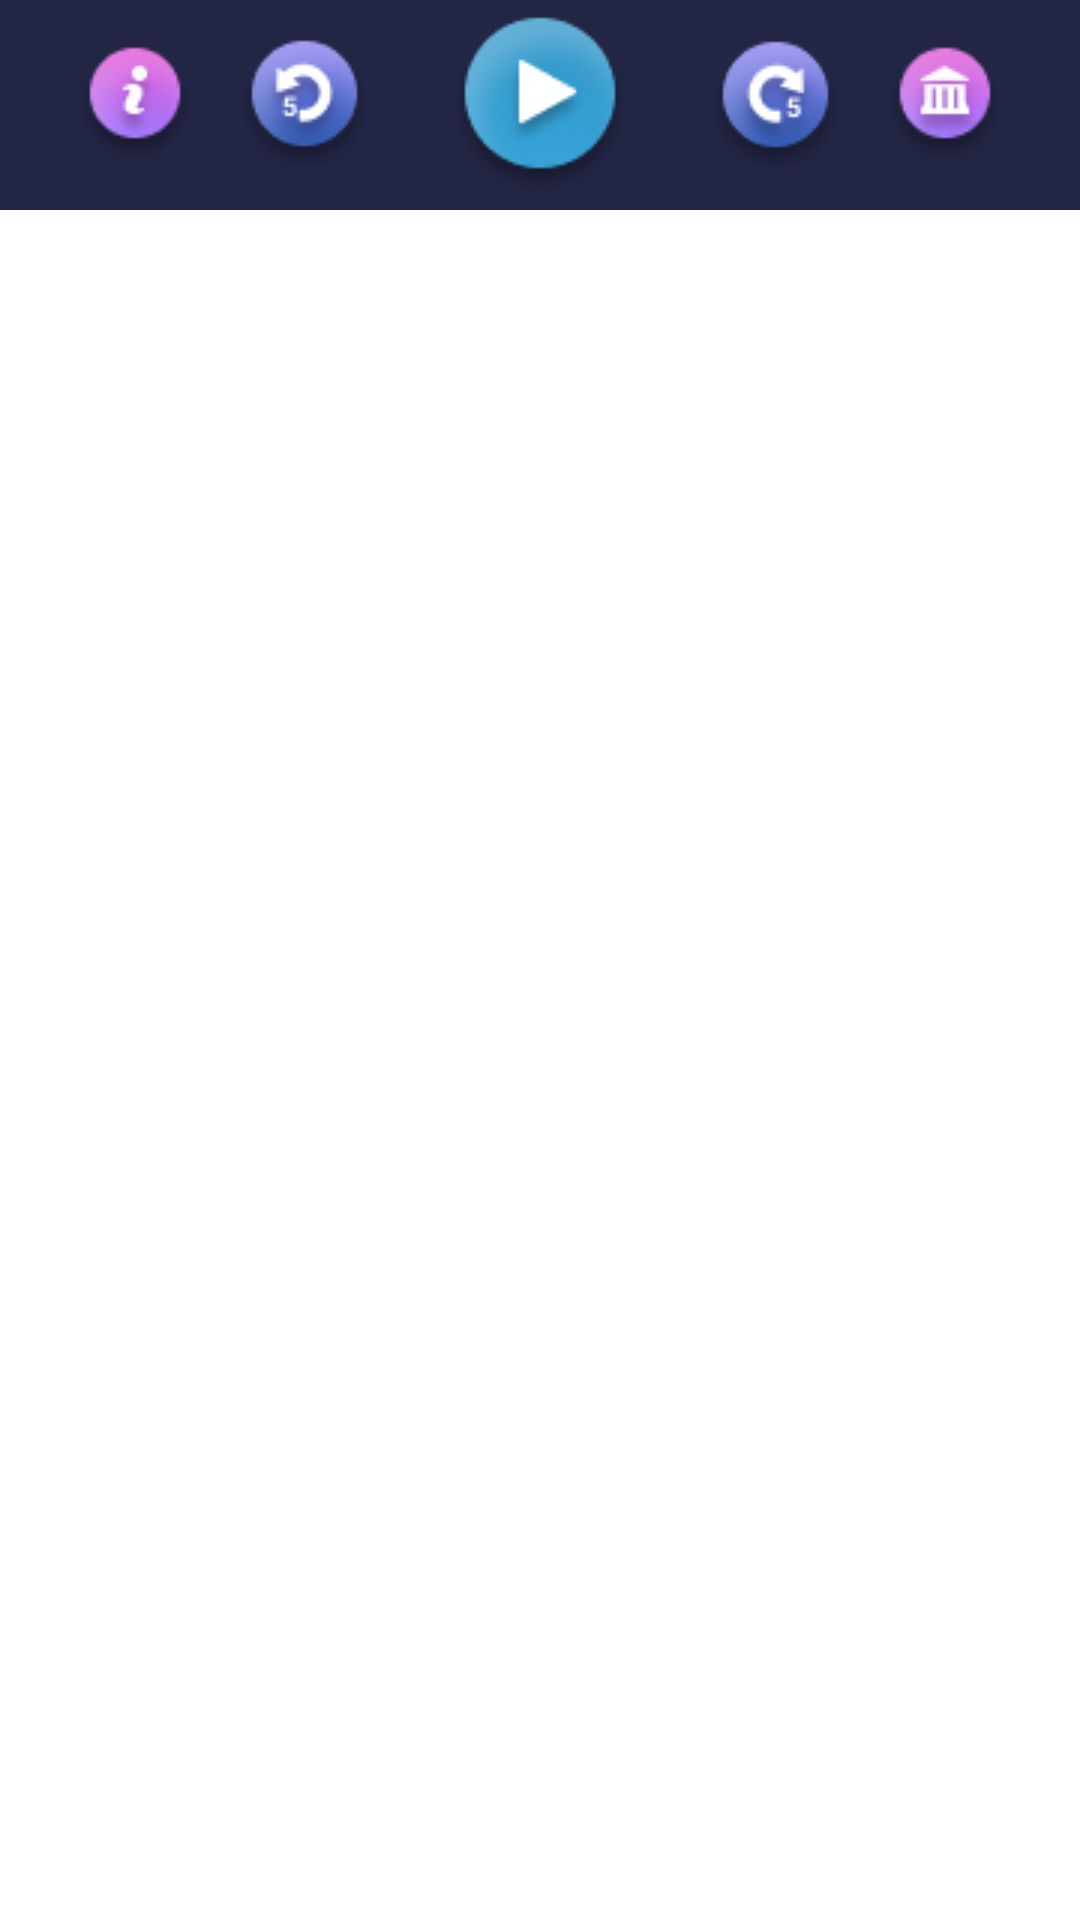

Write the Android layout XML for this screen, with the resource values it uses.
<!-- AndroidManifest.xml: application theme Theme.WeGoTrip -->
<!-- res/layout/bottom_sheet.xml -->
<?xml version="1.0" encoding="utf-8"?>
<LinearLayout
    xmlns:android="http://schemas.android.com/apk/res/android"
    xmlns:app="http://schemas.android.com/apk/res-auto"
    xmlns:tools="http://schemas.android.com/tools"
    android:gravity="top"
    android:layout_width="match_parent"
    android:layout_height="match_parent"
    android:orientation="vertical">

    
    <androidx.constraintlayout.widget.ConstraintLayout
        android:id="@+id/header_layout"
        android:layout_width="match_parent"
        android:layout_height="70dp"
        android:orientation="horizontal"
        android:clickable="true"
        android:background="#222544"
        android:gravity="start"
        android:focusable="true">

        <ImageButton
            android:id="@+id/imageButton_dehaze"
            android:layout_width="wrap_content"
            android:layout_height="wrap_content"
            android:layout_marginStart="24dp"
            android:background="@android:color/transparent"
            android:src="@drawable/i"
            app:layout_constraintBottom_toBottomOf="parent"
            app:layout_constraintStart_toStartOf="parent"
            app:layout_constraintTop_toTopOf="parent"></ImageButton>

        <ImageButton
            android:id="@+id/imageButton_flash_forward"
            android:layout_width="wrap_content"
            android:layout_height="wrap_content"
            android:layout_marginStart="24dp"
            android:src="@drawable/rewi2"
            android:background="@android:color/transparent"
            app:layout_constraintBottom_toBottomOf="parent"
            app:layout_constraintStart_toEndOf="@+id/imageButton_play"
            app:layout_constraintTop_toTopOf="parent"
            app:layout_constraintVertical_bias="0.523"></ImageButton>

        <ImageButton
            android:id="@+id/imageButton_play"
            android:layout_width="wrap_content"
            android:layout_height="wrap_content"
            android:src="@drawable/play"
            android:background="@android:color/transparent"
            app:layout_constraintBottom_toBottomOf="parent"
            app:layout_constraintEnd_toEndOf="parent"
            app:layout_constraintStart_toStartOf="parent"
            app:layout_constraintTop_toTopOf="parent"></ImageButton>

        <ImageButton
            android:id="@+id/imageButton_replay_back"
            android:layout_width="wrap_content"
            android:layout_height="wrap_content"
            android:layout_marginEnd="24dp"
            android:src="@drawable/rewi1"
            android:background="@android:color/transparent"
            app:layout_constraintBottom_toBottomOf="parent"
            app:layout_constraintEnd_toStartOf="@+id/imageButton_play"
            app:layout_constraintTop_toTopOf="parent"></ImageButton>


        <ImageButton
            android:id="@+id/imageButton_list_stages"
            android:layout_width="wrap_content"
            android:layout_height="wrap_content"
            android:layout_marginEnd="24dp"
            android:background="@android:color/transparent"
            android:src="@drawable/mus"
            app:layout_constraintBottom_toBottomOf="parent"
            app:layout_constraintEnd_toEndOf="parent"
            app:layout_constraintTop_toTopOf="parent"></ImageButton>


    </androidx.constraintlayout.widget.ConstraintLayout>



    <TextView
        android:id="@+id/text_view_stage_text"
        android:paddingStart="5dp"
        android:paddingEnd="5dp"
        android:textSize="20sp"
        android:layout_marginTop="30dp"
        android:textColor="@color/white"
        android:focusableInTouchMode="true"
        android:focusable="true"
        android:scrollbars = "vertical"
        android:layout_width="wrap_content"
        android:gravity="top"
        android:layout_height="match_parent">
    </TextView>

    <RelativeLayout
        android:layout_width="match_parent"
        android:layout_height="match_parent"
        android:layout_alignParentStart="true"
        android:layout_alignParentTop="true"
        android:layout_marginStart="-2dp"
        android:layout_marginTop="-6dp">



    </RelativeLayout>


</LinearLayout>
<!-- resources referenced by this layout -->
<resources>
  <!-- drawable i: png bitmap (drawable, 3018 bytes) -->
  <!-- drawable mus: png bitmap (drawable, 3026 bytes) -->
  <!-- drawable play: png bitmap (drawable, 5318 bytes) -->
  <!-- drawable rewi1: png bitmap (drawable, 3833 bytes) -->
  <!-- drawable rewi2: png bitmap (drawable, 3841 bytes) -->
  <style name="Theme.WeGoTrip" parent="Theme.MaterialComponents.DayNight.NoActionBar">
          
          <item name="colorPrimary">@color/purple_500</item>
          <item name="colorPrimaryVariant">@color/purple_700</item>
          <item name="colorOnPrimary">@color/white</item>
          
          <item name="colorSecondary">@color/teal_200</item>
          <item name="colorSecondaryVariant">@color/teal_700</item>
          <item name="colorOnSecondary">@color/black</item>
          
          <item name="android:statusBarColor" tools:targetApi="l">?attr/colorPrimaryVariant</item>
          
      </style>
  <!-- not gathered from this repository: default colours our renderer supplied (Android Studio template values) -->
  <color name="purple_500">#FF6200EE</color>
  <color name="purple_700">#FF3700B3</color>
  <color name="teal_200">#FF03DAC5</color>
  <color name="teal_700">#FF018786</color>
  <color name="black">#FF000000</color>
  <color name="white">#FFFFFFFF</color>
</resources>
